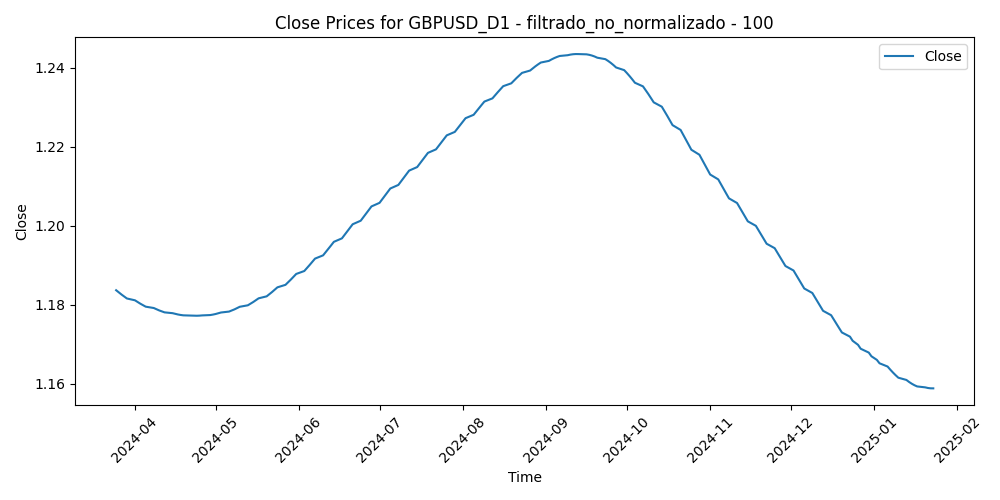

Values plotted in this chart, from the file beside it:
Time, Close, Volume, diferencia_media_100
2024-03-25, 1.184, 60762, -0.000141
2024-03-26, 1.183, 61655, 0.0009675
2024-03-27, 1.183, 68618, 3.700000000161907e-06
2024-03-28, 1.182, 67388, 0.002018
2024-03-29, 1.182, 25977, 0.002634
2024-04-01, 1.181, 63779, 0.009932
2024-04-02, 1.181, 64629, 0.007643
2024-04-03, 1.18, 68722, 0.0005565
2024-04-04, 1.18, 64897, 0.001641
2024-04-05, 1.18, 79032, 0.002412
2024-04-08, 1.179, 67840, 0.000872
2024-04-09, 1.179, 67757, -0.001133
2024-04-10, 1.179, 85111, 0.0126
2024-04-11, 1.178, 90199, 0.01131
2024-04-12, 1.178, 88031, 0.02165
2024-04-15, 1.178, 102701, 0.02199
2024-04-16, 1.178, 101687, 0.02366
2024-04-17, 1.178, 94093, 0.02067
2024-04-18, 1.177, 82095, 0.02222
2024-04-19, 1.177, 113843, 0.02863
2024-04-22, 1.177, 72985, 0.03029
2024-04-23, 1.177, 80800, 0.02001
2024-04-24, 1.177, 68873, 0.01847
2024-04-25, 1.177, 87689, 0.01346
2024-04-26, 1.177, 84206, 0.01548
2024-04-29, 1.177, 87352, 0.008525
2024-04-30, 1.178, 85605, 0.01549
2024-05-01, 1.178, 86252, 0.01166
2024-05-02, 1.178, 96020, 0.01109
2024-05-03, 1.178, 93364, 0.009755
2024-05-06, 1.178, 64004, 0.008082
2024-05-07, 1.179, 68618, 0.01333
2024-05-08, 1.179, 63013, 0.01424
2024-05-09, 1.179, 70046, 0.01141
2024-05-10, 1.18, 64974, 0.01131
2024-05-13, 1.18, 63045, 0.007615
2024-05-14, 1.18, 71390, 0.00423
2024-05-15, 1.181, 71724, -0.005258
2024-05-16, 1.181, 65974, -0.003806
2024-05-17, 1.182, 58031, -0.006846
2024-05-20, 1.182, 54462, -0.007331
2024-05-21, 1.183, 62018, -0.007601
2024-05-22, 1.183, 70957, -0.008358
2024-05-23, 1.184, 82323, -0.006502
2024-05-24, 1.184, 70484, -0.0103
2024-05-27, 1.185, 41147, -0.01344
2024-05-28, 1.186, 71242, -0.01271
2024-05-29, 1.186, 81637, -0.006613
2024-05-30, 1.187, 80478, -0.009823
2024-05-31, 1.188, 89535, -0.0109
2024-06-03, 1.189, 86212, -0.0173
2024-06-04, 1.189, 91086, -0.01336
2024-06-05, 1.19, 73703, -0.01501
2024-06-06, 1.191, 70384, -0.01532
2024-06-07, 1.192, 84322, -0.008309
2024-06-10, 1.193, 72941, -0.009248
2024-06-11, 1.193, 73917, -0.01004
2024-06-12, 1.194, 90026, -0.01583
2024-06-13, 1.195, 80569, -0.01233
2024-06-14, 1.196, 95363, -0.004722
... 157 more rows
